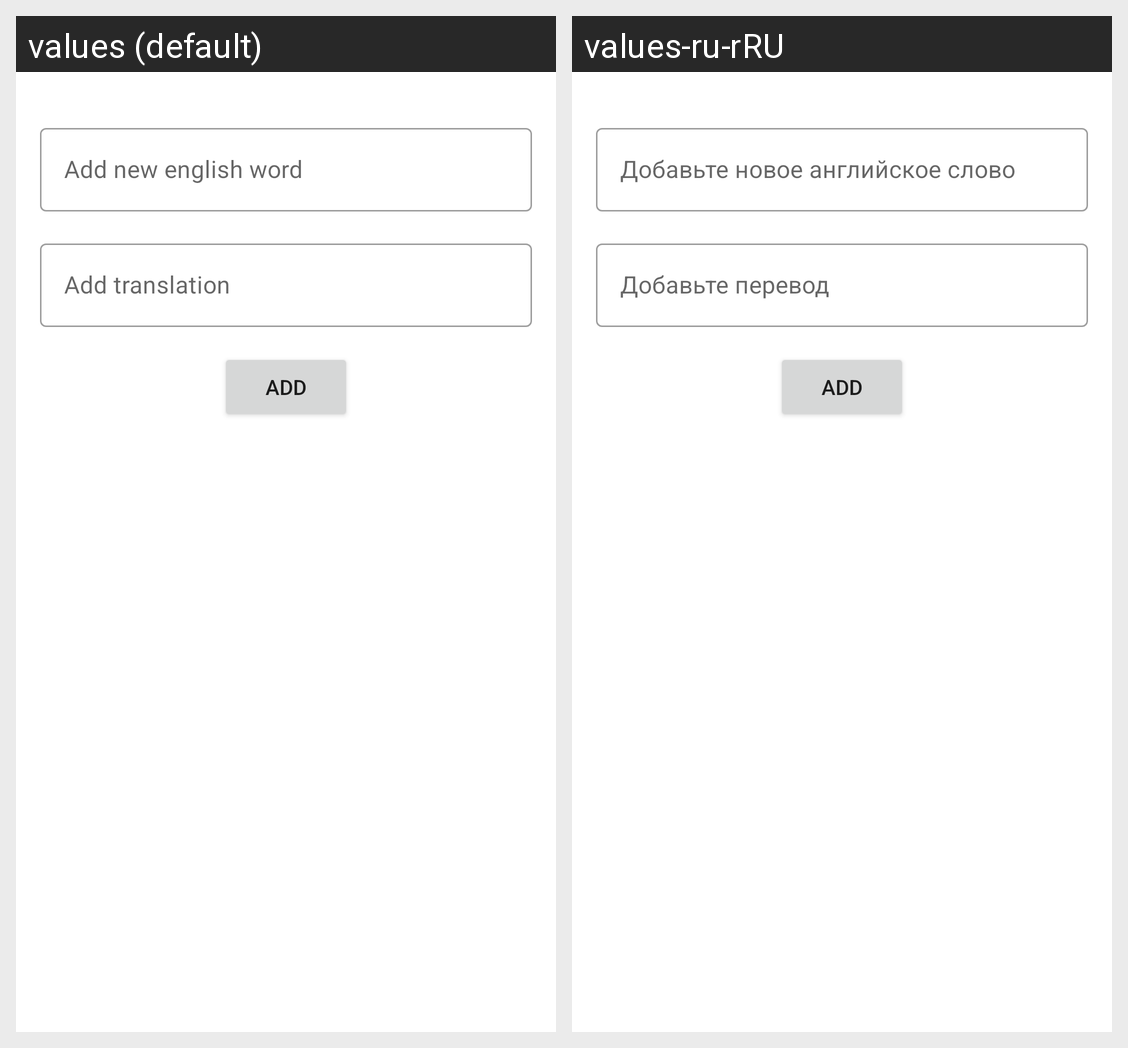

Here is an Android app screen in its default locale and in the app's own translations. Write out the translated-string differences for the strings that appear on this screen.
Android screen res/layout/fragment_new_word.xml rendered under 2 locales, left to right: values (default), values-ru-rRU. Device: Nexus 5 (rendered at 1080×1920; each locale shown at half size, 540×960, under a caption strip naming it); theme Theme.Samsung_Project_English_Learning.
Strings drawn on this screen, with the default value and each locale's value (text and hints the layout hard-codes, and strings that could not be matched under every locale, appear in the picture but are not listed):

add_new_english_word
  values: Add new english word
  values-ru-rRU: Добавьте новое английское слово

add_translation
  values: Add translation
  values-ru-rRU: Добавьте перевод
